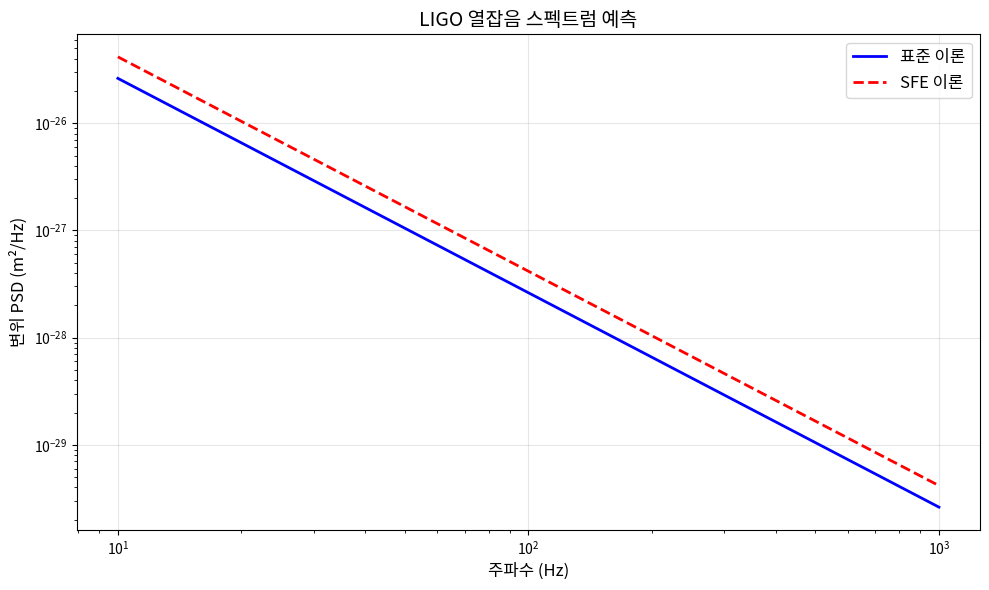
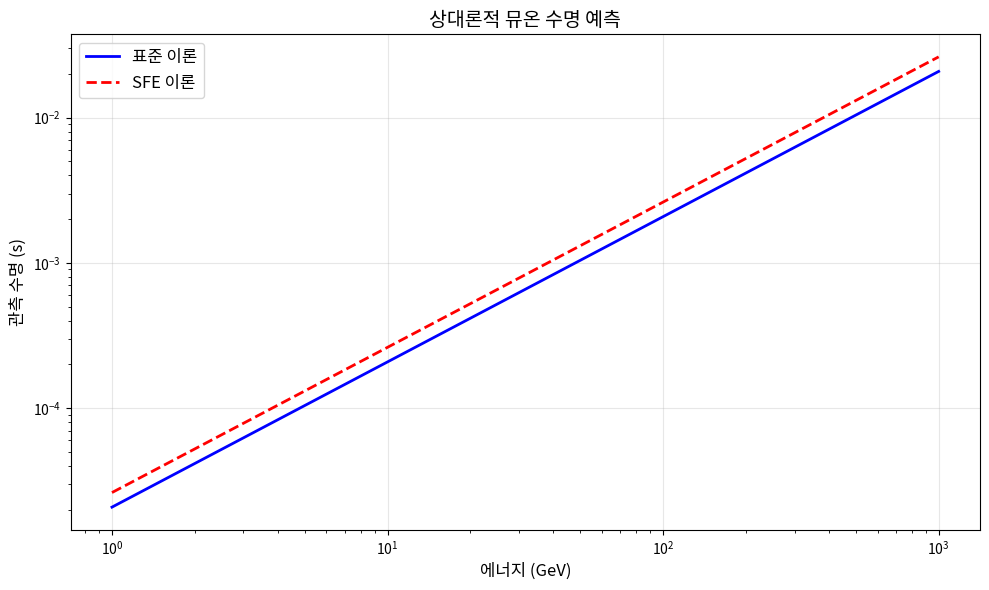

Generate these figures, in order, with matplotlib: (Note: this script raises an exception after producing the figures.)
"""
SFE 양자 효과 검증 시뮬레이션

억압장이 양자 시스템(결맞음, 얽힘, 게이트 충실도)에 미치는 영향을 
시뮬레이션하고 예측값을 계산합니다.
"""

import numpy as np
import matplotlib.pyplot as plt
from scipy.integrate import odeint
from typing import Tuple, List

# 물리 상수
HBAR = 1.054571817e-34  # J·s
KB = 1.380649e-23       # J/K
C = 2.99792458e8        # m/s

class SFEQuantumEnvironment:
    """SFE 억압장 양자 환경 클래스"""
    
    def __init__(self, epsilon: float = 0.37):
        """
        Args:
            epsilon: 질량 억압 계수 (우주론으로부터 고정)
        """
        self.epsilon = epsilon
        self.scaling_decoherence = 1 / (1 - epsilon)  # 1.587
        self.scaling_lifetime = 1 / np.sqrt(1 - epsilon)  # 1.259
        
    def decoherence_time(
        self, 
        m0: float,           # 입자 정지 질량 (kg)
        T: float,            # 온도 (K)
        lambda_eff: float,   # 유효 상호작용 길이 (m)
        standard: bool = False
    ) -> float:
        """
        양자 결맞음 시간 계산
        
        Args:
            m0: 입자 정지 질량
            T: 환경 온도
            lambda_eff: 유효 상호작용 길이
            standard: True이면 표준 이론, False이면 SFE
            
        Returns:
            결맞음 시간 (s)
        """
        # 표준 이론
        tau_std = HBAR**2 / (2 * m0 * KB * T * lambda_eff**2)
        
        if standard:
            return tau_std
        else:
            # SFE 보정
            return tau_std * self.scaling_decoherence
    
    def thermal_noise_psd(
        self,
        m0: float,          # 테스트 질량 (kg)
        T: float,           # 온도 (K)
        omega: float,       # 각진동수 (rad/s)
        standard: bool = False
    ) -> float:
        """
        열잡음 변위 스펙트럼 밀도 (LIGO 등)
        
        Args:
            m0: 테스트 질량
            T: 온도
            omega: 각진동수
            standard: True이면 표준 이론
            
        Returns:
            S_x(ω) (m²/Hz)
        """
        # 표준 이론
        S_x_std = KB * T / (m0 * omega**2)
        
        if standard:
            return S_x_std
        else:
            # SFE 보정
            return S_x_std * self.scaling_decoherence
    
    def relativistic_lifetime(
        self,
        tau_proper_std: float,  # 표준 이론 고유 수명 (s)
        gamma: float,            # 로렌츠 인자
        standard: bool = False
    ) -> float:
        """
        상대론적 입자 관측 수명 (뮤온 등)
        
        Args:
            tau_proper_std: 표준 이론 고유 수명
            gamma: 로렌츠 인자
            standard: True이면 표준 이론
            
        Returns:
            관측 수명 (s)
        """
        # 표준 이론: tau_obs = gamma * tau_proper
        tau_obs_std = gamma * tau_proper_std
        
        if standard:
            return tau_obs_std
        else:
            # SFE 보정
            return tau_obs_std * self.scaling_lifetime


class SFELindblad:
    """SFE 환경에서의 Lindblad 마스터 방정식 솔버"""
    
    def __init__(self, epsilon: float = 0.37, n_levels: int = 2):
        """
        Args:
            epsilon: 억압 계수
            n_levels: 에너지 준위 수 (기본 2-레벨 시스템)
        """
        self.epsilon = epsilon
        self.n = n_levels
        self.gamma_eff = None  # 시스템별로 설정
    
    def set_decay_rate(self, gamma_std: float):
        """
        표준 이론 감쇠율을 SFE 보정
        
        Args:
            gamma_std: 표준 이론 감쇠율 (1/s)
        """
        self.gamma_eff = gamma_std * (1 - self.epsilon)
    
    def lindblad_rhs(self, rho_vec: np.ndarray, t: float, H: np.ndarray, L: np.ndarray) -> np.ndarray:
        """
        Lindblad 마스터 방정식 우변
        
        d(rho)/dt = -i/ℏ[H, rho] + gamma*(L*rho*L† - 1/2{L†L, rho})
        
        Args:
            rho_vec: 밀도 행렬 벡터화
            t: 시간
            H: 해밀토니안
            L: Lindblad 연산자
            
        Returns:
            d(rho_vec)/dt
        """
        # 밀도 행렬 복원
        rho = rho_vec.reshape((self.n, self.n))
        
        # Hamiltonian 진화
        comm = -1j / HBAR * (H @ rho - rho @ H)
        
        # Lindblad 항
        if self.gamma_eff is not None:
            L_dagger = L.conj().T
            lindblad = self.gamma_eff * (
                L @ rho @ L_dagger 
                - 0.5 * (L_dagger @ L @ rho + rho @ L_dagger @ L)
            )
        else:
            lindblad = 0
        
        drho_dt = comm + lindblad
        return drho_dt.flatten()
    
    def solve(
        self, 
        rho0: np.ndarray, 
        t_span: np.ndarray,
        H: np.ndarray,
        L: np.ndarray
    ) -> np.ndarray:
        """
        Lindblad 방정식 시간 전개
        
        Args:
            rho0: 초기 밀도 행렬
            t_span: 시간 배열
            H: 해밀토니안
            L: Lindblad 연산자
            
        Returns:
            시간에 따른 밀도 행렬 (t, n, n)
        """
        rho0_vec = rho0.flatten()
        sol = odeint(self.lindblad_rhs, rho0_vec, t_span, args=(H, L))
        return sol.reshape((len(t_span), self.n, self.n))


def example_c60_decoherence():
    """예제: C60 분자 결맞음 시간 예측"""
    
    env = SFEQuantumEnvironment()
    
    # C60 분자 파라미터
    m_c60 = 60 * 1.66054e-27  # kg (원자질량단위 × 60)
    T = 300  # K
    lambda_eff = 1e-9  # m (나노미터 스케일)
    
    tau_std = env.decoherence_time(m_c60, T, lambda_eff, standard=True)
    tau_sfe = env.decoherence_time(m_c60, T, lambda_eff, standard=False)
    
    print("=== C60 분자 결맞음 시간 예측 ===")
    print(f"표준 이론: {tau_std:.3e} s")
    print(f"SFE 이론: {tau_sfe:.3e} s")
    print(f"배율: {tau_sfe/tau_std:.3f} (예측: 1.587)")
    print()


def example_ligo_noise():
    """예제: LIGO 열잡음 스펙트럼 예측"""
    
    env = SFEQuantumEnvironment()
    
    # LIGO 테스트 질량 파라미터
    m_test = 40  # kg (거울 질량)
    T = 300  # K
    
    # 주파수 스윕
    freq = np.logspace(1, 3, 100)  # 10 Hz ~ 1 kHz
    omega = 2 * np.pi * freq
    
    S_x_std = [env.thermal_noise_psd(m_test, T, w, standard=True) for w in omega]
    S_x_sfe = [env.thermal_noise_psd(m_test, T, w, standard=False) for w in omega]
    
    plt.figure(figsize=(10, 6))
    plt.loglog(freq, S_x_std, 'b-', label='표준 이론', linewidth=2)
    plt.loglog(freq, S_x_sfe, 'r--', label='SFE 이론', linewidth=2)
    plt.xlabel('주파수 (Hz)', fontsize=12)
    plt.ylabel('변위 PSD (m²/Hz)', fontsize=12)
    plt.title('LIGO 열잡음 스펙트럼 예측', fontsize=14)
    plt.legend(fontsize=12)
    plt.grid(True, alpha=0.3)
    plt.tight_layout()
    plt.savefig('ligo_noise_sfe.png', dpi=150)
    print("LIGO 노이즈 스펙트럼 저장: ligo_noise_sfe.png")
    print(f"배율: {S_x_sfe[50]/S_x_std[50]:.3f} (예측: 1.587)")
    print()


def example_muon_lifetime():
    """예제: 우주선 뮤온 생존율 예측"""
    
    env = SFEQuantumEnvironment()
    
    # 뮤온 파라미터
    tau_muon = 2.197e-6  # s (고유 수명)
    
    # 에너지 스윕
    E_array = np.logspace(0, 3, 50)  # GeV
    m_muon_gev = 0.1057  # GeV/c²
    gamma_array = E_array / m_muon_gev
    
    tau_obs_std = [env.relativistic_lifetime(tau_muon, g, standard=True) for g in gamma_array]
    tau_obs_sfe = [env.relativistic_lifetime(tau_muon, g, standard=False) for g in gamma_array]
    
    plt.figure(figsize=(10, 6))
    plt.loglog(E_array, tau_obs_std, 'b-', label='표준 이론', linewidth=2)
    plt.loglog(E_array, tau_obs_sfe, 'r--', label='SFE 이론', linewidth=2)
    plt.xlabel('에너지 (GeV)', fontsize=12)
    plt.ylabel('관측 수명 (s)', fontsize=12)
    plt.title('상대론적 뮤온 수명 예측', fontsize=14)
    plt.legend(fontsize=12)
    plt.grid(True, alpha=0.3)
    plt.tight_layout()
    plt.savefig('muon_lifetime_sfe.png', dpi=150)
    print("뮤온 수명 곡선 저장: muon_lifetime_sfe.png")
    print(f"배율: {tau_obs_sfe[25]/tau_obs_std[25]:.3f} (예측: 1.259)")
    print()


def example_qubit_decoherence():
    """예제: 초전도 큐비트 결맞음 시간"""
    
    # 표준 환경
    solver_std = SFELindblad(epsilon=0)
    solver_sfe = SFELindblad(epsilon=0.37)
    
    # 감쇠율 설정 (전형적인 큐비트 값)
    gamma_std = 1e5  # 1/s (T1 ~ 10 μs)
    solver_std.set_decay_rate(gamma_std)
    solver_sfe.set_decay_rate(gamma_std)
    
    # 2-레벨 시스템
    # 초기 상태: |0⟩ + |1⟩ (중첩 상태)
    rho0 = np.array([[0.5, 0.5], [0.5, 0.5]], dtype=complex)
    
    # 해밀토니안 (간단한 경우: H=0)
    H = np.zeros((2, 2), dtype=complex)
    
    # Lindblad 연산자 (σ⁻, 진폭 감쇠)
    L = np.array([[0, 1], [0, 0]], dtype=complex)
    
    # 시간 전개
    t_span = np.linspace(0, 50e-6, 1000)  # 50 μs
    
    rho_std = solver_std.solve(rho0, t_span, H, L)
    rho_sfe = solver_sfe.solve(rho0, t_span, H, L)
    
    # 비대각 성분 (결맞음 지표)
    coherence_std = np.abs(rho_std[:, 0, 1])
    coherence_sfe = np.abs(rho_sfe[:, 0, 1])
    
    plt.figure(figsize=(10, 6))
    plt.plot(t_span * 1e6, coherence_std, 'b-', label='표준 이론', linewidth=2)
    plt.plot(t_span * 1e6, coherence_sfe, 'r--', label='SFE 이론', linewidth=2)
    plt.xlabel('시간 (μs)', fontsize=12)
    plt.ylabel('결맞음 크기 |ρ₀₁|', fontsize=12)
    plt.title('초전도 큐비트 결맞음 시간', fontsize=14)
    plt.legend(fontsize=12)
    plt.grid(True, alpha=0.3)
    plt.tight_layout()
    plt.savefig('qubit_decoherence_sfe.png', dpi=150)
    print("큐비트 결맞음 곡선 저장: qubit_decoherence_sfe.png")
    
    # T2 시간 추정 (1/e 시간)
    idx_std = np.argmin(np.abs(coherence_std - 1/np.e * 0.5))
    idx_sfe = np.argmin(np.abs(coherence_sfe - 1/np.e * 0.5))
    T2_std = t_span[idx_std]
    T2_sfe = t_span[idx_sfe]
    
    print(f"T2 (표준): {T2_std*1e6:.2f} μs")
    print(f"T2 (SFE): {T2_sfe*1e6:.2f} μs")
    print(f"배율: {T2_sfe/T2_std:.3f} (예측: ~1.587)")
    print()


def parameter_scan():
    """파라미터 스캔: epsilon 값에 따른 스케일링"""
    
    epsilon_array = np.linspace(0, 0.5, 100)
    scaling_dec = 1 / (1 - epsilon_array)
    scaling_life = 1 / np.sqrt(1 - epsilon_array)
    
    plt.figure(figsize=(10, 6))
    plt.plot(epsilon_array, scaling_dec, 'b-', label='결맞음/열잡음 배율', linewidth=2)
    plt.plot(epsilon_array, scaling_life, 'r--', label='뮤온 수명 배율', linewidth=2)
    plt.axvline(0.37, color='g', linestyle=':', label='ε = 0.37 (관측)', linewidth=2)
    plt.axhline(1.587, color='gray', linestyle=':', alpha=0.5)
    plt.axhline(1.259, color='gray', linestyle=':', alpha=0.5)
    plt.xlabel('억압 계수 ε', fontsize=12)
    plt.ylabel('스케일링 배율', fontsize=12)
    plt.title('SFE 효과 파라미터 의존성', fontsize=14)
    plt.legend(fontsize=12)
    plt.grid(True, alpha=0.3)
    plt.tight_layout()
    plt.savefig('sfe_scaling_epsilon.png', dpi=150)
    print("파라미터 스캔 저장: sfe_scaling_epsilon.png")
    print()


if __name__ == "__main__":
    print("\n" + "="*60)
    print(" SFE 양자 효과 검증 시뮬레이션")
    print("="*60 + "\n")
    
    example_c60_decoherence()
    example_ligo_noise()
    example_muon_lifetime()
    example_qubit_decoherence()
    parameter_scan()
    
    print("\n" + "="*60)
    print(" 모든 시뮬레이션 완료")
    print("="*60 + "\n")

